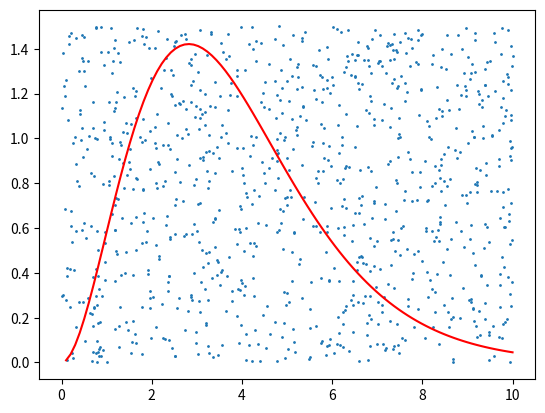

This chart was generated by the following Python code:
import random
import numpy as np
from matplotlib import pyplot as plt
import math

def f(x):
  # return 1/(1 + x**2)
  return (x**3)/(((math.e)**x) -1)

height = 1.5
width = 10
num_coordinates = 1000
coordinates_x = []
coordinates_y = []
ns = 0

for _ in range(num_coordinates):
    x = random.uniform(0, 10)
    y = random.uniform(0, height)
    coordinates_x.append(x)
    coordinates_y.append(y)


for _ in range (num_coordinates):
  if coordinates_y[_] <= f(coordinates_x[_]):
    ns = ns + 1
  else:
    continue


x = np.linspace(0, width, 100)

plt.plot(x, f(x), color='red')


plt.scatter(coordinates_x,coordinates_y, s = 1)
print('ns ', ns)

area = height*width*ns/num_coordinates
print('Area: ', area)
plt.show()